2-way image classification set "ClasificadorCarnes_Colaborativo" from GitHub (yefferson12355/ClasificadorCarnes_Colaborativo); label vocabulary: alpaca, llama.

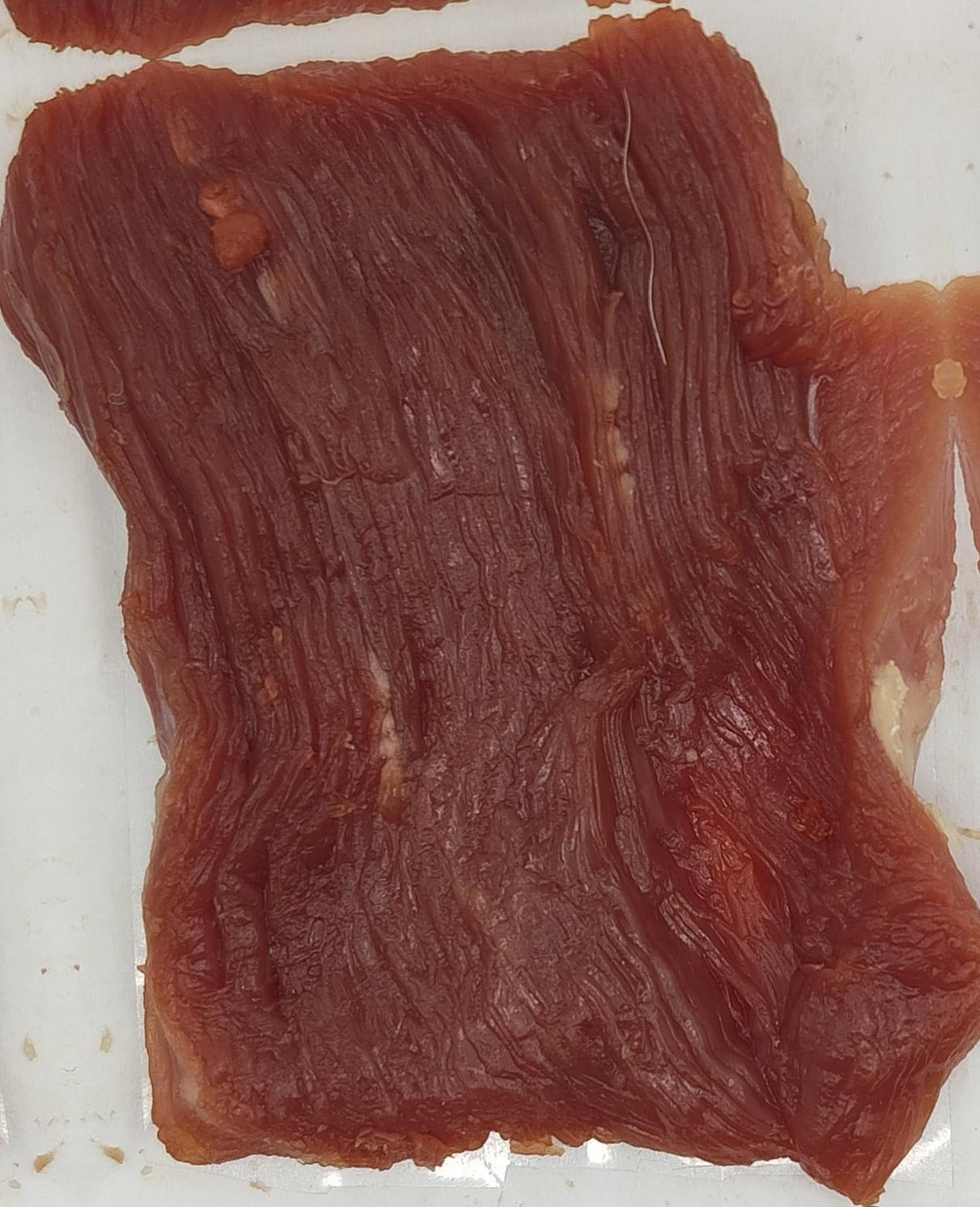
Label: llama

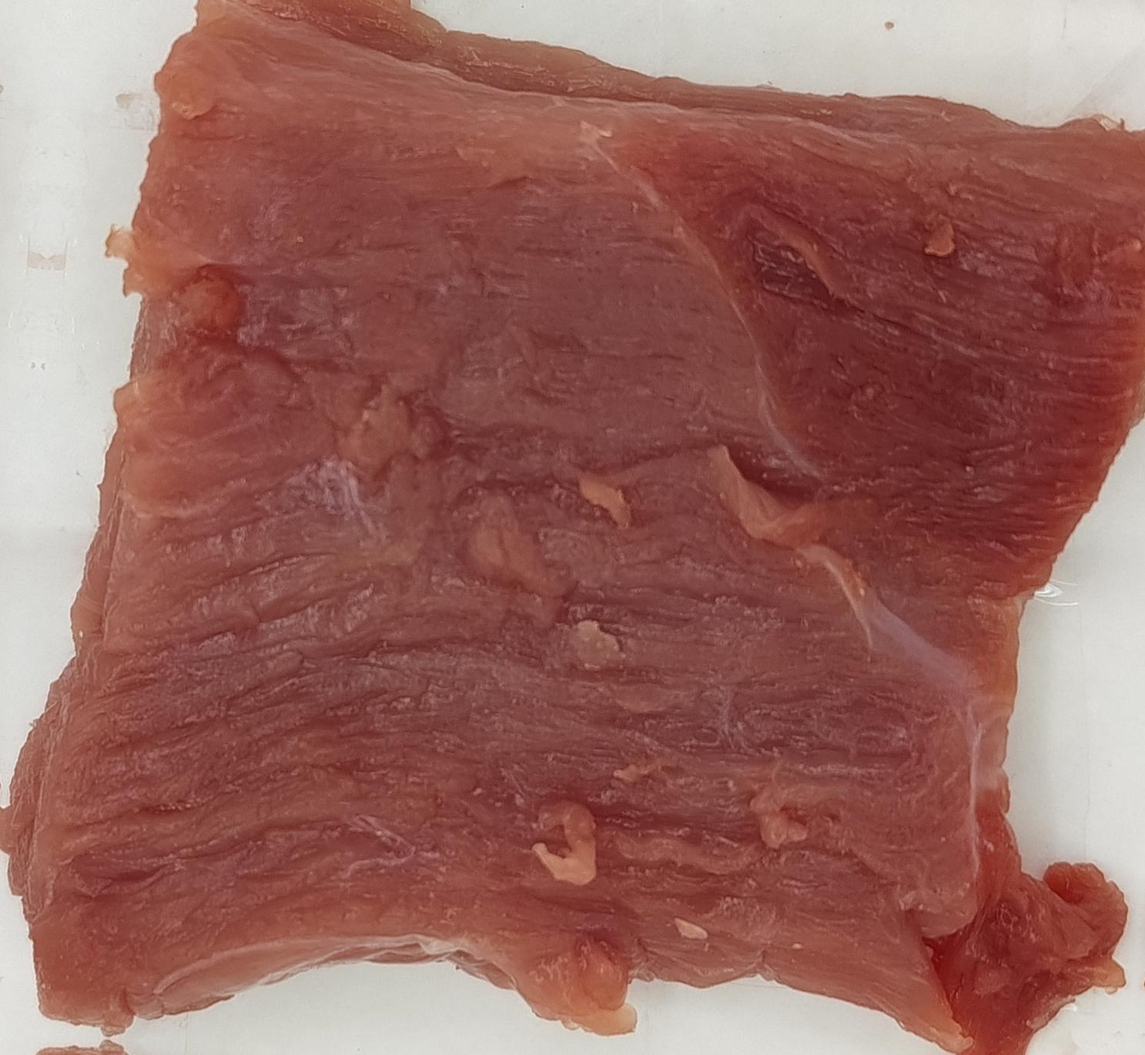
Label: alpaca

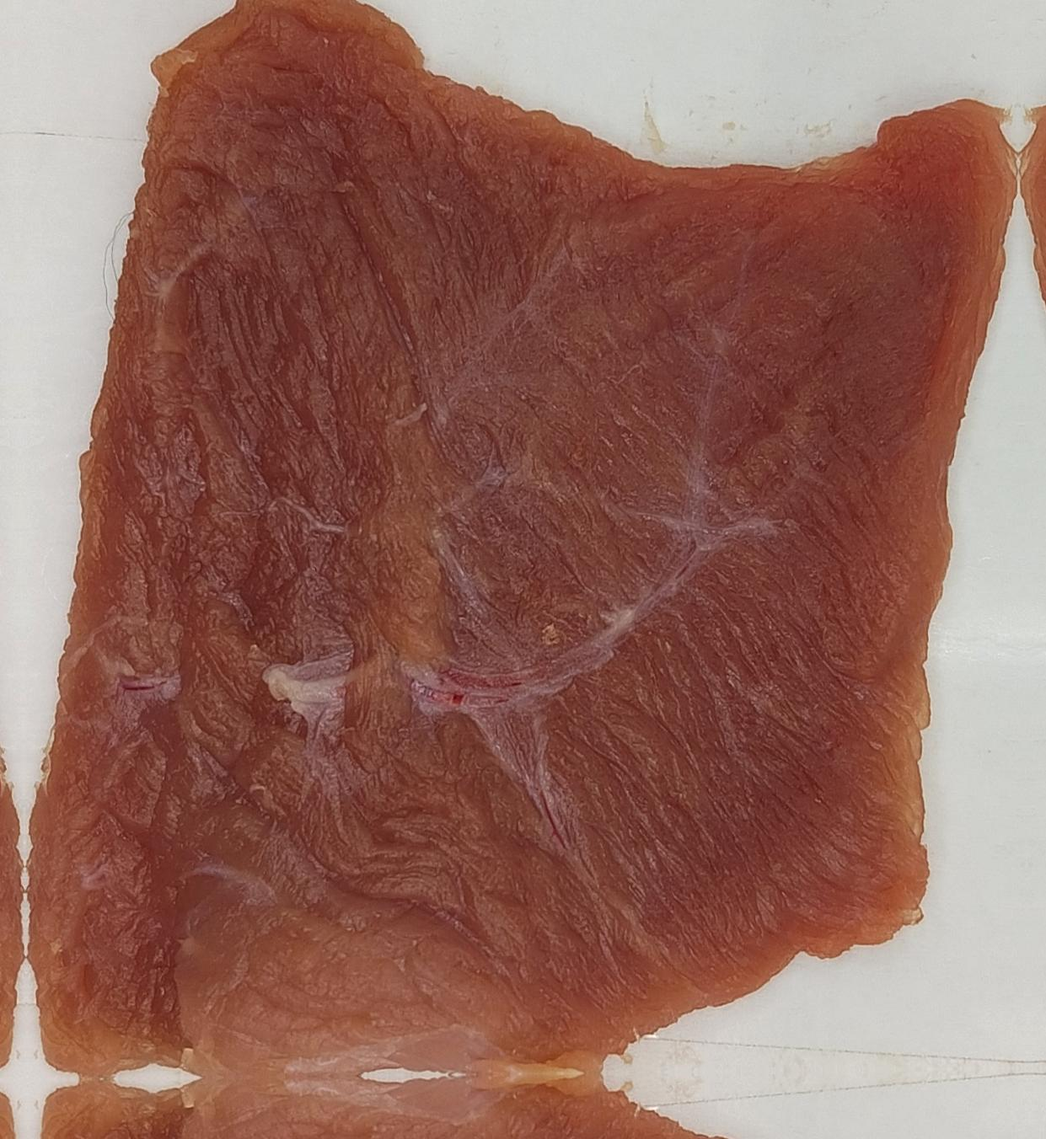
Label: alpaca

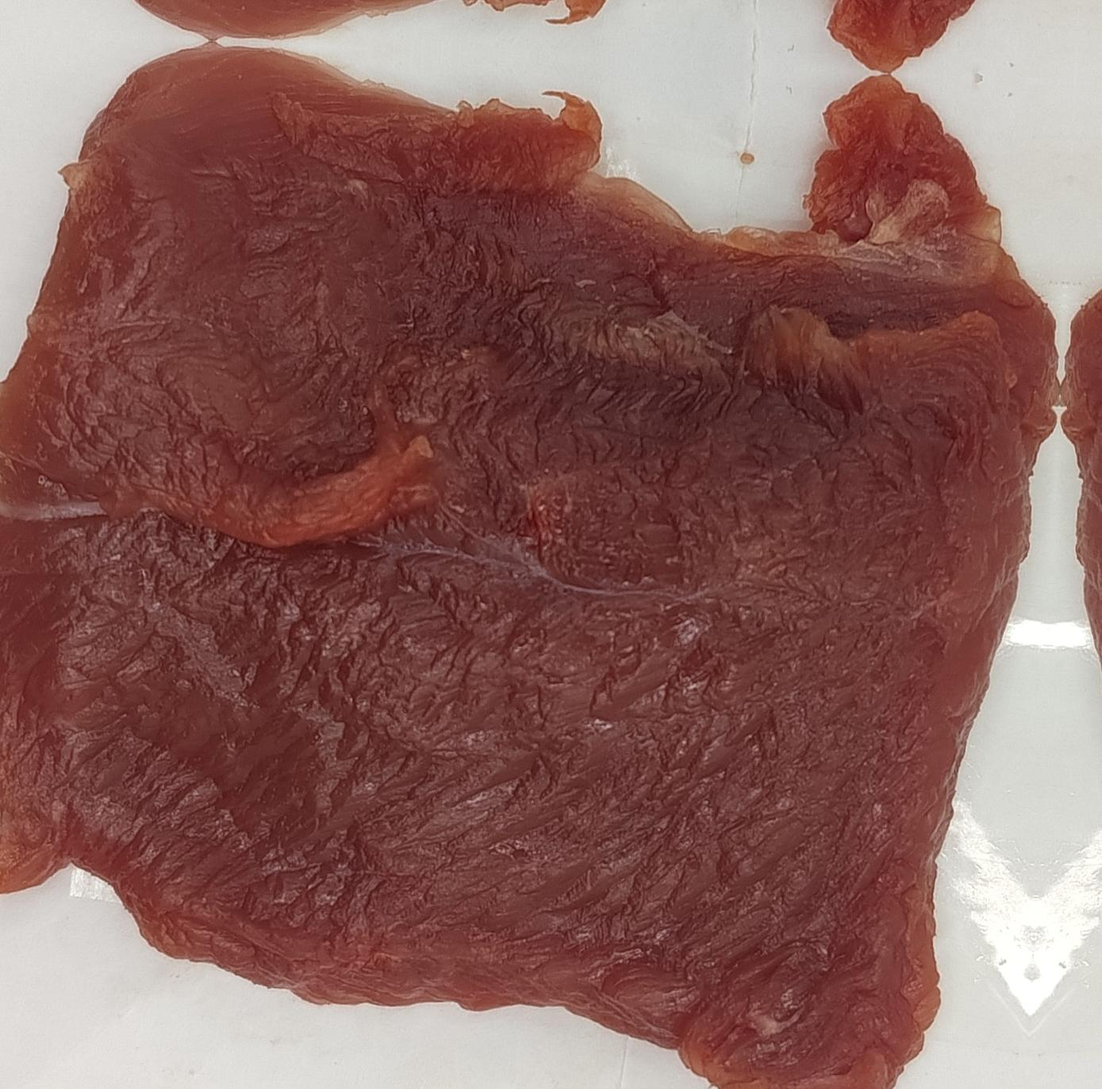
Label: llama

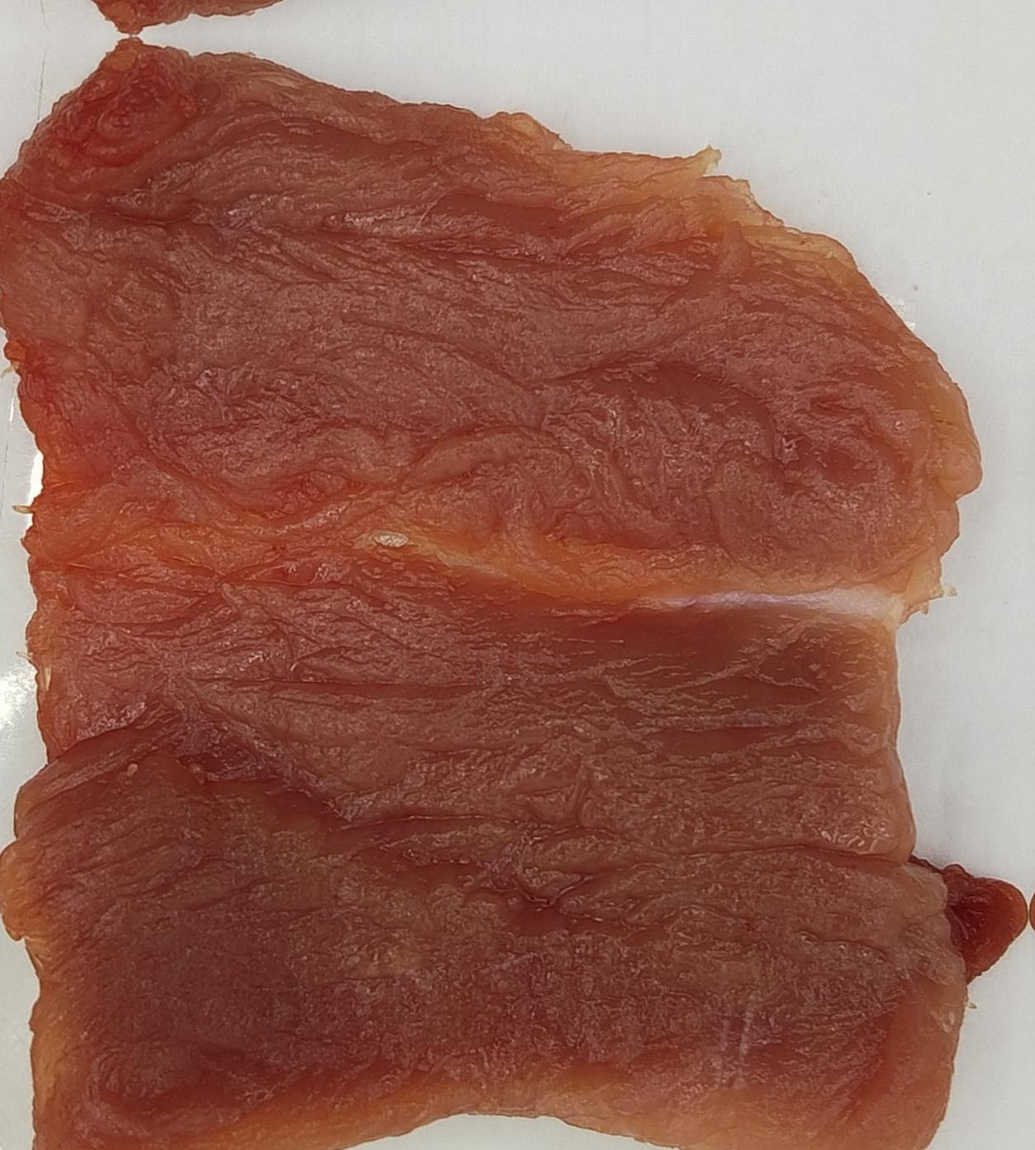
Label: alpaca

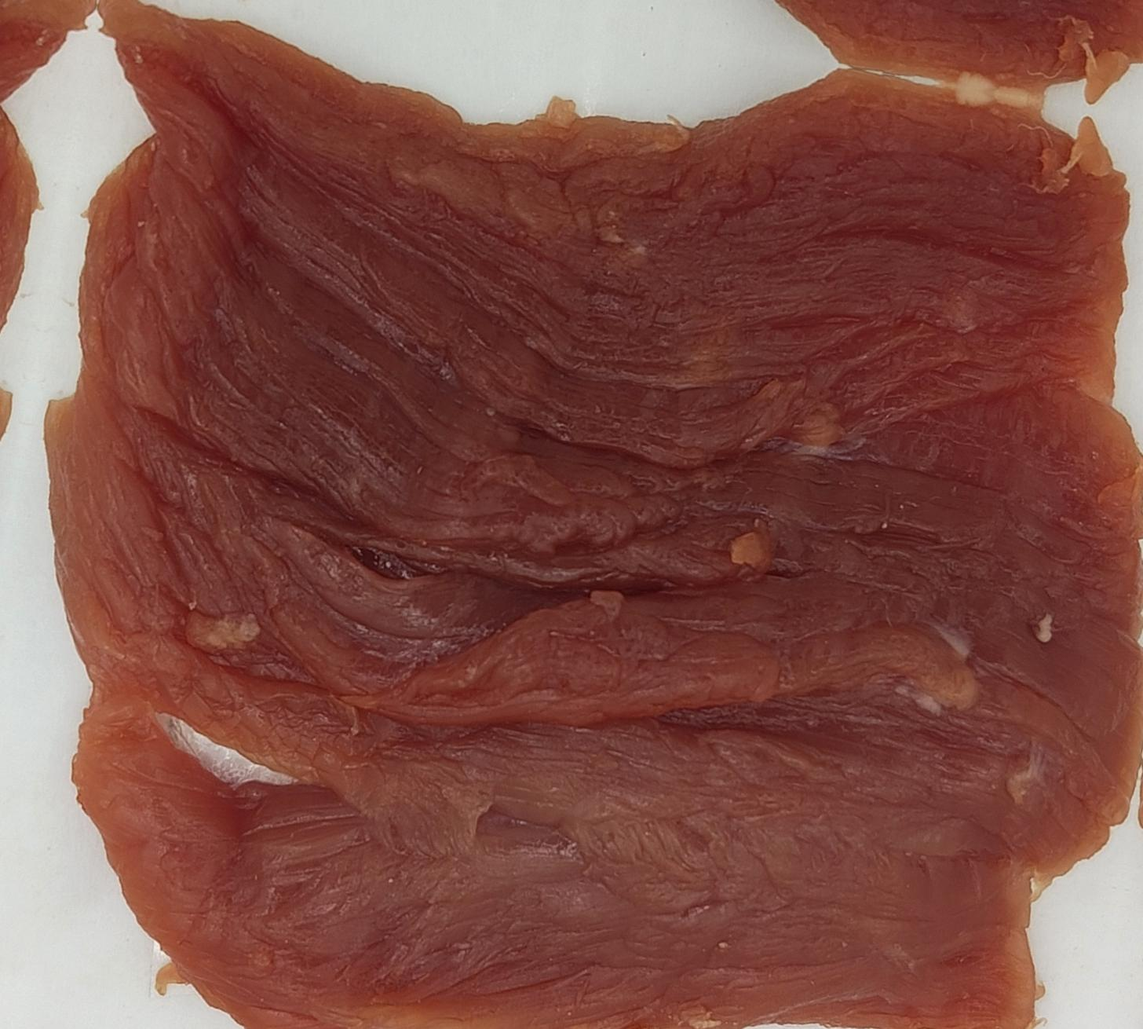
Label: llama
